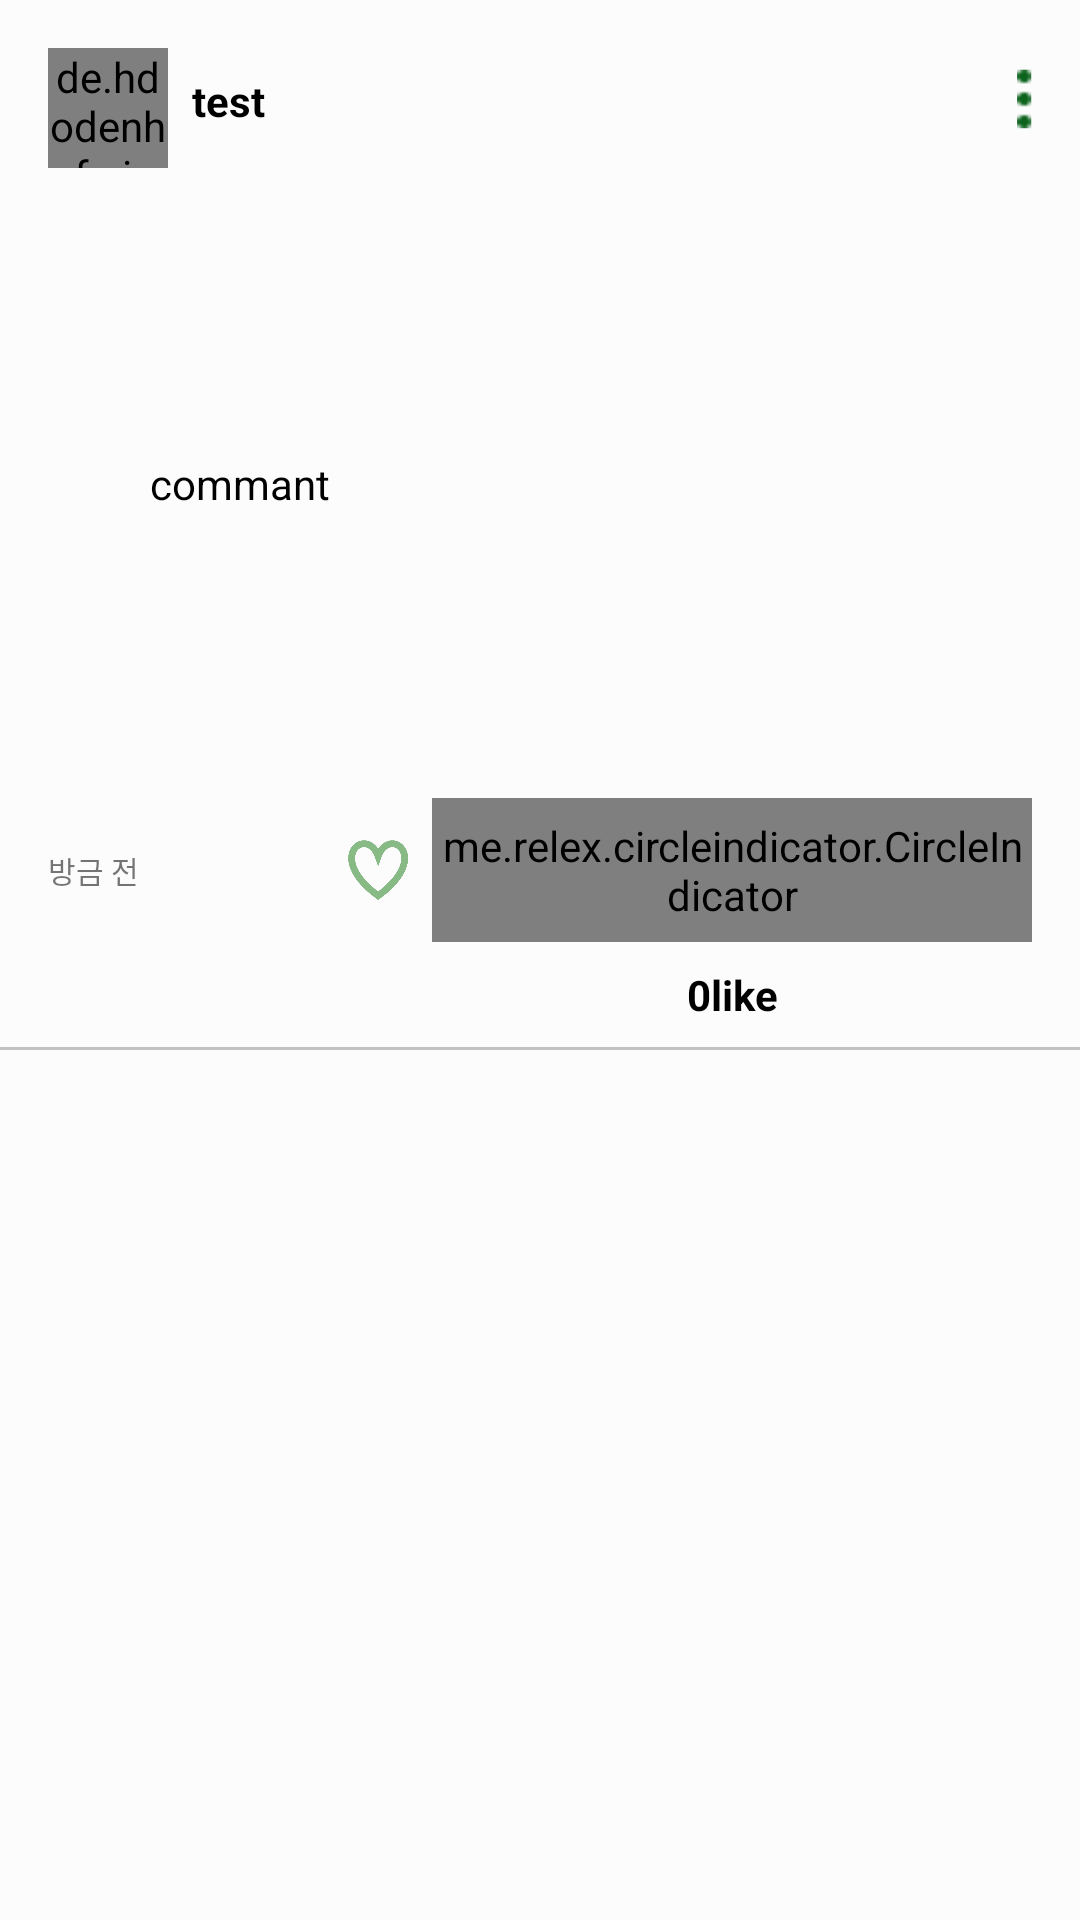

The Android layout XML behind this screen, and the referenced resources:
<!-- AndroidManifest.xml: application theme AppTheme -->
<!-- res/layout/activity_commnunity_recyclerview.xml -->
<?xml version="1.0" encoding="utf-8"?>
<androidx.constraintlayout.widget.ConstraintLayout xmlns:android="http://schemas.android.com/apk/res/android"
    android:layout_width="match_parent"
    android:layout_height="wrap_content"
    xmlns:tools="http://schemas.android.com/tools"
    xmlns:app="http://schemas.android.com/apk/res-auto">

    <androidx.constraintlayout.widget.ConstraintLayout
        android:layout_width="match_parent"
        android:layout_height="wrap_content"
        android:gravity="center"
        android:orientation="vertical"
        tools:ignore="MissingConstraints">

        <de.hdodenhof.circleimageview.CircleImageView
            android:id="@+id/iv_profile"
            android:layout_width="40dp"
            android:layout_height="40dp"
            android:layout_marginStart="16dp"
            android:layout_marginTop="16dp"
            android:src="@drawable/rankcheck"
            app:layout_constraintStart_toStartOf="parent"
            app:layout_constraintTop_toTopOf="parent" />

        <TextView
            android:id="@+id/tv_name"
            android:layout_width="wrap_content"
            android:layout_height="wrap_content"
            android:layout_marginStart="8dp"
            android:layout_marginLeft="8dp"
            android:text="test"
            android:textColor="@color/black"
            android:textSize="14sp"
            android:textStyle="bold"
            app:layout_constraintBottom_toBottomOf="@+id/iv_profile"
            app:layout_constraintLeft_toLeftOf="parent"
            app:layout_constraintStart_toEndOf="@+id/iv_profile"
            app:layout_constraintTop_toTopOf="@+id/iv_profile"
            app:layout_constraintVertical_bias="0.375" />

        <ImageView
            android:id="@+id/iv_menu"
            android:layout_width="5dp"
            android:layout_height="20dp"
            android:layout_marginEnd="16dp"
            android:background="@drawable/btn_more"
            app:layout_constraintBottom_toTopOf="@+id/recycler_viewpager"
            app:layout_constraintEnd_toEndOf="parent"
            app:layout_constraintTop_toTopOf="parent" />

        


        <androidx.viewpager.widget.ViewPager
            android:id="@+id/recycler_viewpager"
            android:layout_width="200dp"
            android:layout_height="200dp"
            android:layout_gravity="center_vertical"
            android:layout_marginTop="10dp"
            android:layout_marginEnd="16dp"
            android:scaleType="centerCrop"
            app:layout_behavior="@string/appbar_scrolling_view_behavior"
            app:layout_constraintBottom_toTopOf="@+id/indicator"
            app:layout_constraintEnd_toEndOf="parent"
            app:layout_constraintTop_toBottomOf="@+id/iv_profile"
            tools:ignore="MissingConstraints" />

        <me.relex.circleindicator.CircleIndicator
            android:id="@+id/indicator"
            android:layout_width="200dp"
            android:layout_height="48dp"
            android:layout_marginEnd="16dp"
            app:ci_drawable="@drawable/black_radius"
            app:ci_height="5dp"
            app:ci_margin="4dp"
            app:ci_width="5dp"
            app:layout_constraintEnd_toEndOf="parent"
            app:layout_constraintTop_toBottomOf="@+id/recycler_viewpager" />

        <ImageView
            android:id="@+id/img_like"
            android:layout_width="20dp"
            android:layout_height="20dp"
            android:layout_marginEnd="8dp"
            android:src="@drawable/basic"
            app:layout_constraintBottom_toBottomOf="@+id/indicator"
            app:layout_constraintEnd_toStartOf="@+id/indicator"
            app:layout_constraintTop_toBottomOf="@+id/recycler_viewpager" />

       

        <TextView
            android:id="@+id/tv_like"
            android:layout_width="wrap_content"
            android:layout_height="wrap_content"
            android:layout_marginTop="8dp"
            android:gravity="left"
            android:text="0like"
            android:textAllCaps="false"
            android:textColor="@color/black"
            android:textSize="14sp"
            android:textStyle="bold"
            app:layout_constraintEnd_toEndOf="@+id/indicator"
            app:layout_constraintStart_toStartOf="@+id/indicator"
            app:layout_constraintTop_toBottomOf="@+id/indicator" />

        <TextView
            android:id="@+id/tv_letter"
            android:layout_width="wrap_content"
            android:layout_height="wrap_content"
            android:layout_marginStart="16dp"
            android:singleLine="true"
            android:text="commant"
            android:textColor="@color/black"
            android:textSize="14sp"
            app:layout_constraintBottom_toBottomOf="@+id/recycler_viewpager"
            app:layout_constraintEnd_toStartOf="@+id/recycler_viewpager"
            app:layout_constraintStart_toStartOf="parent"
            app:layout_constraintTop_toBottomOf="@+id/iv_profile" />

        

        <TextView
            android:id="@+id/tv_postcount"
            android:layout_width="wrap_content"
            android:layout_height="wrap_content"
            android:layout_marginStart="16dp"
            android:gravity="left"
            android:text="방금 전"
            android:textSize="10dp"
            app:layout_constraintBottom_toBottomOf="@+id/img_like"
            app:layout_constraintStart_toStartOf="parent"
            app:layout_constraintTop_toTopOf="@+id/img_like" />

        <View
            android:id="@+id/view1"
            android:layout_width="match_parent"
            android:layout_height="1dp"
            app:layout_constraintStart_toStartOf="parent"
            app:layout_constraintEnd_toEndOf="parent"
            app:layout_constraintTop_toBottomOf="@id/tv_like"
            android:layout_marginTop="8dp"
            android:background="#c1c1c1"/>


    </androidx.constraintlayout.widget.ConstraintLayout>

</androidx.constraintlayout.widget.ConstraintLayout>
<!-- resources referenced by this layout -->
<resources>
  <color name="black">#000000</color>
  <!-- drawable basic: png bitmap (drawable, 8134 bytes) -->
  <!-- drawable btn_more: png bitmap (drawable, 3147 bytes) -->
  <!-- drawable rankcheck: png bitmap (drawable, 1698 bytes) -->
  <style name="AppTheme" parent="Theme.AppCompat.Light.NoActionBar">
          
          <item name="colorPrimary">@color/colorPrimary</item>
          <item name="colorPrimaryDark">@color/colorPrimaryDark</item>
          <item name="colorAccent">@color/colorAccent</item>
          <item name="android:windowBackground">@color/windowBackGround</item>
      </style>
  <color name="colorPrimary">#24B651</color>
  <color name="colorPrimaryDark">#cccccc</color>
  <color name="colorAccent">#03DAC5</color>
  <color name="windowBackGround">#fcfcfc</color>
</resources>
